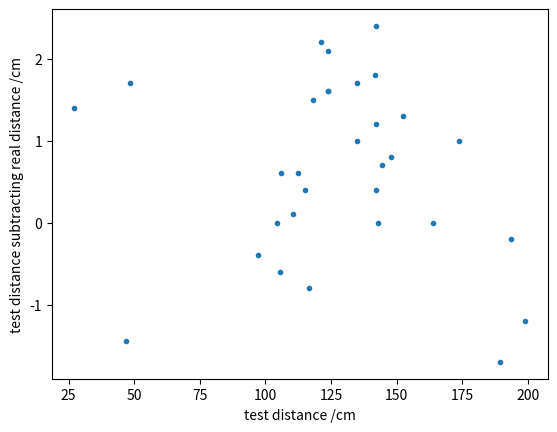

This chart was generated by the following Python code:
import numpy as np

import matplotlib.pylab as plt

import math

from sympy import *
def main():

    datas=np.array(

    [

    [199,200.2],

    [142.3,141.9],

    [173.8,172.8],

    [97.1,97.5],

    [121,118.8],

    [116.8,117.6],

    [106,105.4],

    [118,116.5],

    [142.0,140.8],

    [164,164],

    [193.6,193.8],

    [143,143],

    [135,134],

    [123.8,121.7],

    [110.7,110.6],

    [115.1,114.7],

    [141.7,139.9],

    [135,133.3],

    [148,147.2],

    [142,139.6],

    [112.3,111.7],

    [104.5,104.5],

    [105.4,106],

    [123.7,122.1],

    [123.7,122.1],

    [144.4,143.7],
    [152.3,151],
    [189.2,190.9],
    [46.7,48.15],
    [48.4,46.7],
    [27.2,25.8]

    ]

    )

    datas=datas.T

    plt.plot(datas[0],datas[0]-datas[1],".")

    plt.xlabel("test distance /cm")

    plt.ylabel("test distance subtracting real distance /cm")

    plt.show()


if __name__=="__main__":

    main()
